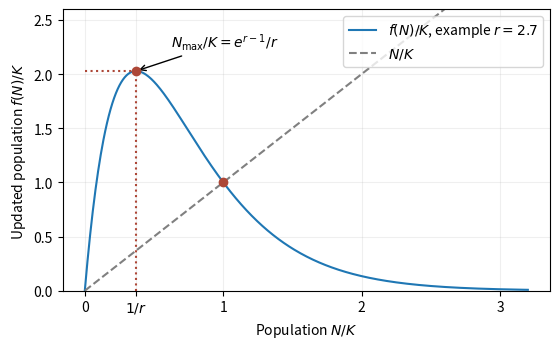

Here is the Python script that generated this plot:
"""Original Ricker graph; Python 3.14, matplotlib 3.10.7, numpy 2.3.5.
Writes basename to caller CWD and leaves MPLCONFIGDIR unchanged.
"""
from pathlib import Path
import matplotlib
matplotlib.use('Agg')
import matplotlib.pyplot as plt
import numpy as np
r=2.7
x=np.linspace(0,3.2,500);y=x*np.exp(r*(1-x));xm=1/r;ym=xm*np.exp(r-1)
fig,ax=plt.subplots(figsize=(5.7,3.6),facecolor='white')
ax.plot(x,y,label=r'$f(N)/K$, example $r=2.7$');ax.plot(x,x,'--',color='gray',label=r'$N/K$')
ax.plot([xm,xm],[0,ym],':',color='#ad4737');ax.plot([0,xm],[ym,ym],':',color='#ad4737')
ax.scatter([xm,1],[ym,1],color='#ad4737',zorder=4)
ax.annotate(r'$N_{\max}/K=e^{r-1}/r$',(xm,ym),xytext=(.62,2.25),arrowprops={'arrowstyle':'->'})
ax.set_xticks([0,xm,1,2,3],['0',r'$1/r$','1','2','3']);ax.set_xlabel(r'Population $N/K$');ax.set_ylabel(r'Updated population $f(N)/K$')
ax.set_ylim(0,2.6);ax.legend(loc='upper right');ax.grid(alpha=.2)
fig.tight_layout();fig.savefig(Path('paper-2-ricker.png'),dpi=150,facecolor='white',transparent=False);plt.close(fig)
